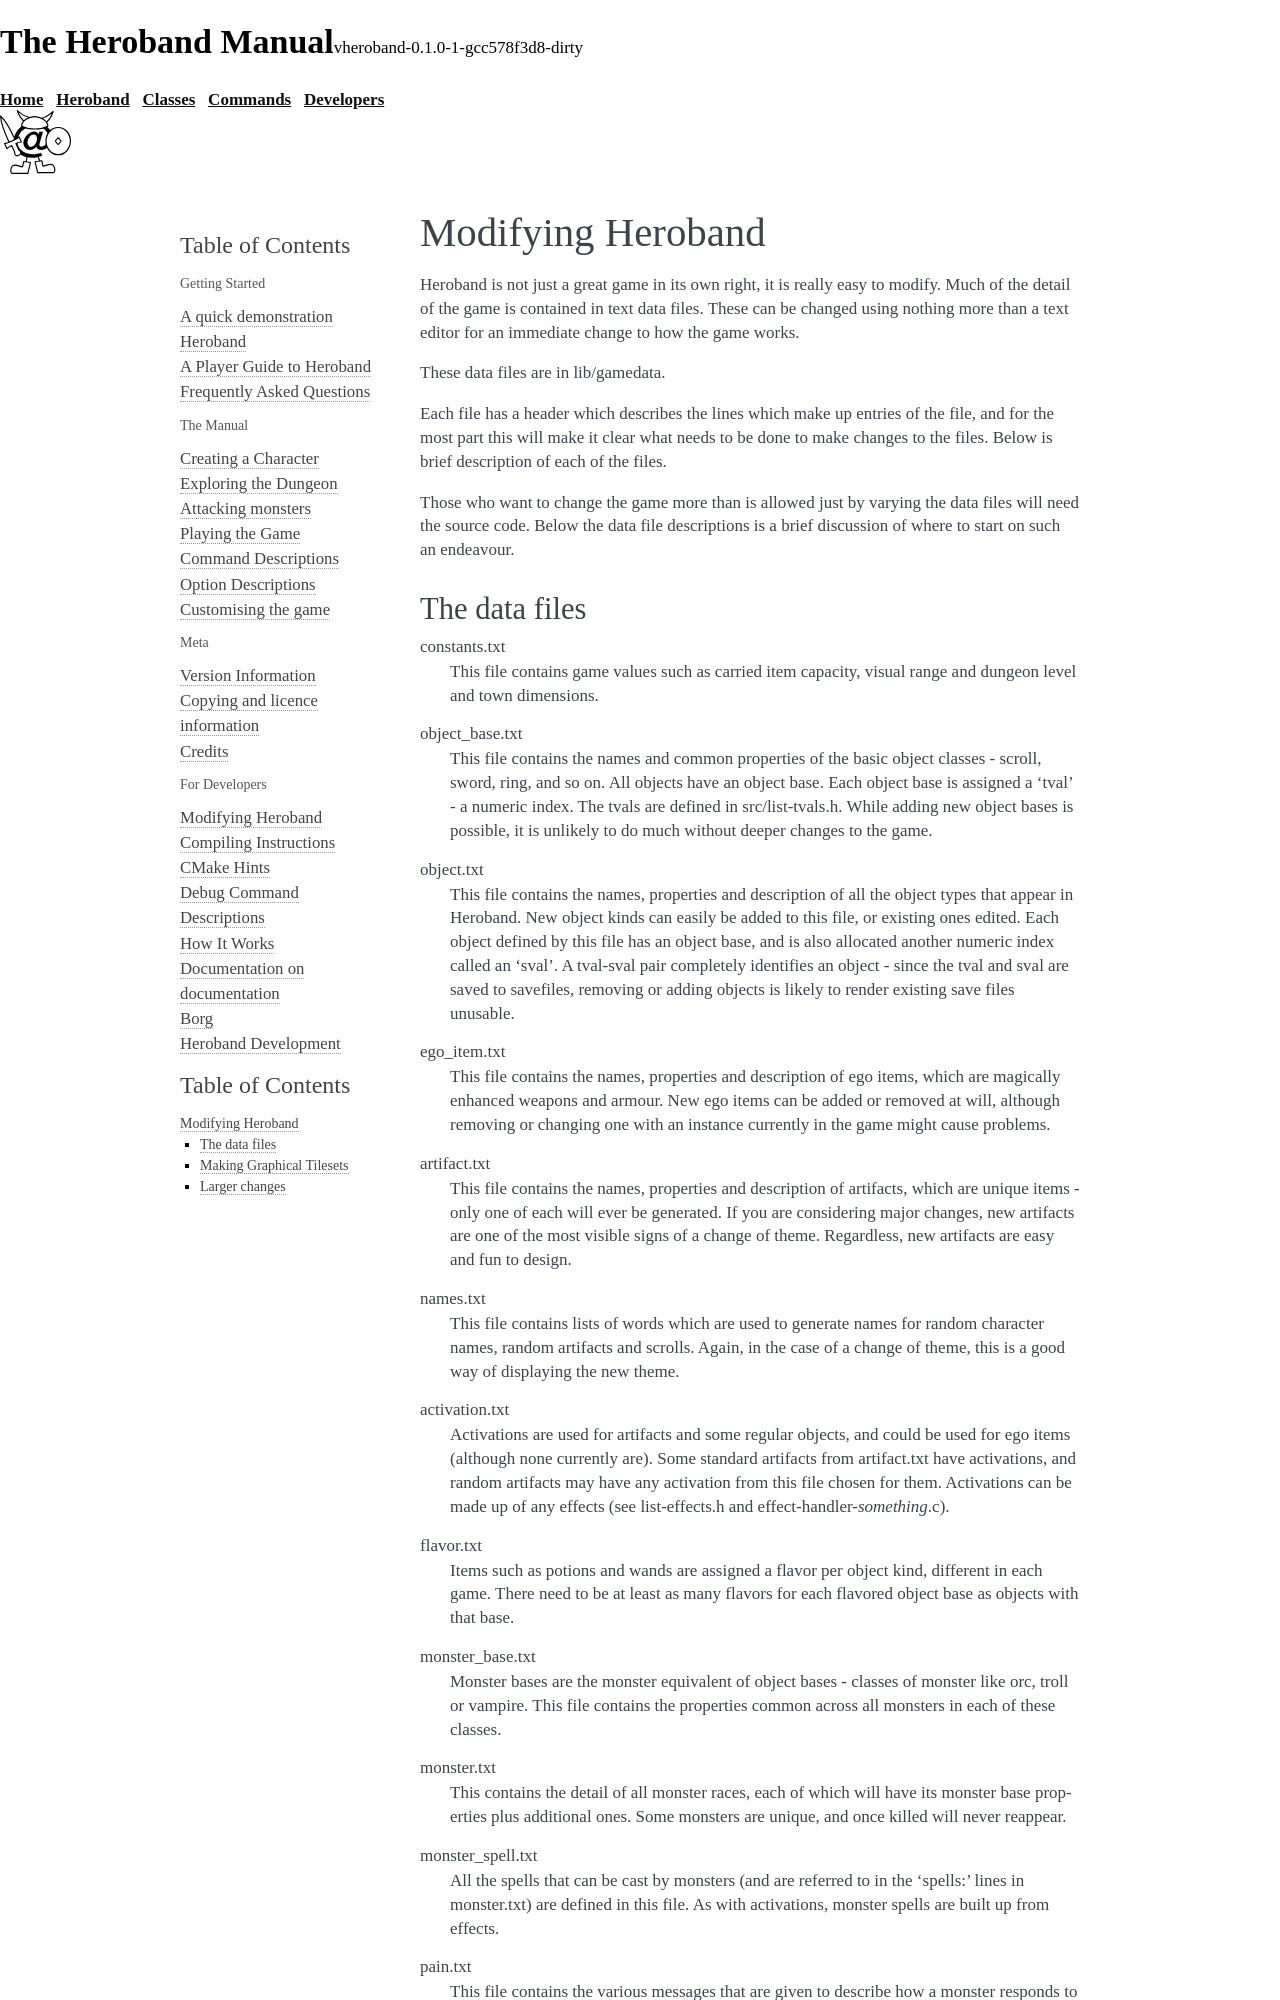

repository: mtomcal/heroband · page: hacking/modifying.html · generator: sphinx

==================
Modifying Heroband
==================

Heroband is not just a great game in its own right, it is really easy to modify.
Much of the detail of the game is contained in text data files.  These can be
changed using nothing more than a text editor for an immediate change to how
the game works.

These data files are in lib/gamedata.

Each file has a header which describes the lines which make up entries of the
file, and for the most part this will make it clear what needs to be done to
make changes to the files.  Below is brief description of each of the files.

Those who want to change the game more than is allowed just by varying the
data files will need the source code.  Below the data file descriptions is a
brief discussion of where to start on such an endeavour.
